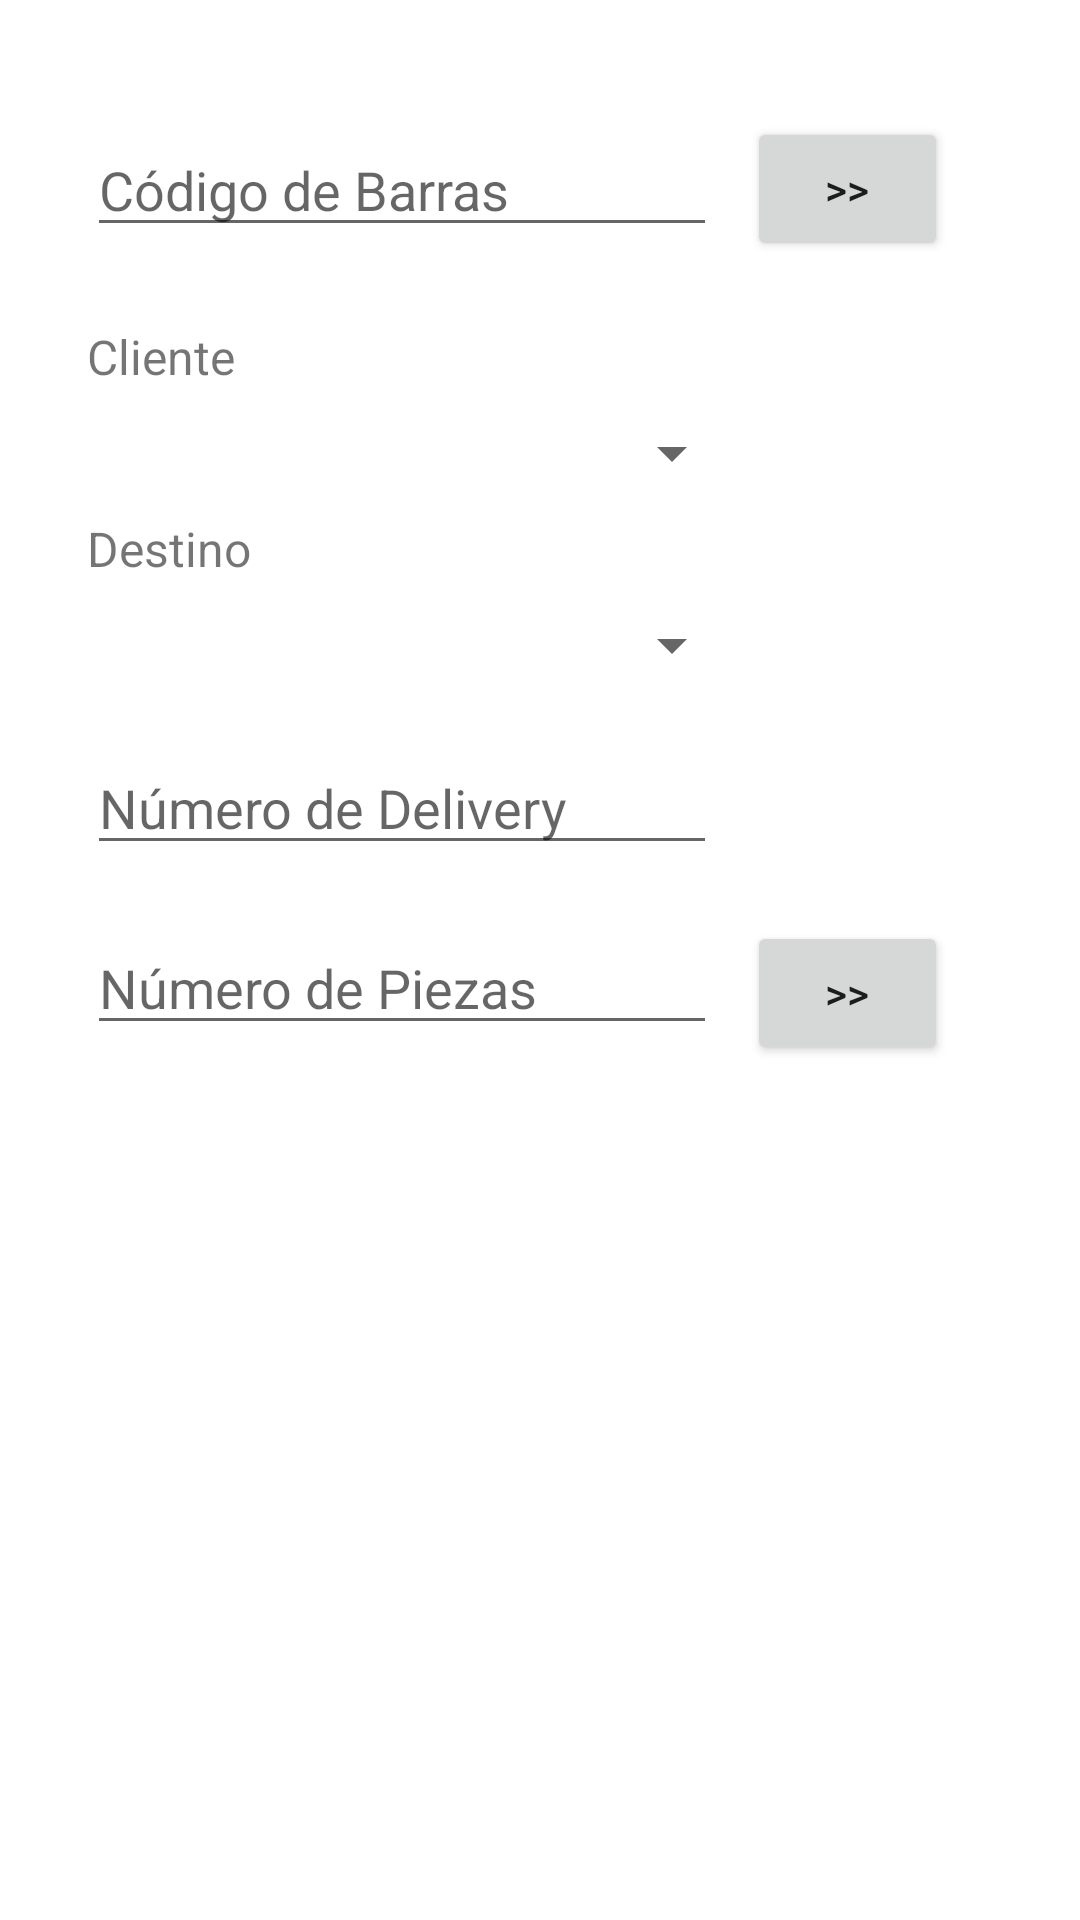

Here is an Android app screen rendered from its layout file. Give the layout XML and the strings, colors and styles it references.
<!-- AndroidManifest.xml: application theme Theme.PokayokeEaton -->
<!-- res/layout/activity_packing.xml -->
<?xml version="1.0" encoding="utf-8"?>
<RelativeLayout xmlns:android="http://schemas.android.com/apk/res/android"
    xmlns:app="http://schemas.android.com/apk/res-auto"
    xmlns:tools="http://schemas.android.com/tools"
    android:layout_width="match_parent"
    android:layout_height="match_parent"
    tools:context=".Packing">

    <EditText
        android:id="@+id/edtCodigo"
        android:layout_width="wrap_content"
        android:layout_height="wrap_content"
        android:layout_alignParentStart="true"
        android:layout_alignParentTop="true"
        android:layout_marginStart="29dp"
        android:layout_marginTop="41dp"
        android:layout_weight="1"
        android:ems="10"
        android:hint="Código de Barras"
        android:inputType="number" />

    <Button
        android:id="@+id/btCodigo"
        android:layout_width="wrap_content"
        android:layout_height="wrap_content"
        android:layout_alignParentTop="true"
        android:layout_alignParentEnd="true"
        android:layout_marginStart="10dp"
        android:layout_marginTop="39dp"
        android:layout_marginEnd="44dp"
        android:layout_toEndOf="@+id/edtCodigo"
        android:layout_weight="1"
        android:onClick="btnCodigoBarras_Click"
        android:text=">>" />

    <TextView
        android:id="@+id/tvCliente"
        android:layout_width="match_parent"
        android:layout_height="wrap_content"
        android:layout_alignParentStart="true"
        android:layout_alignParentTop="true"
        android:layout_alignParentEnd="true"
        android:layout_marginStart="29dp"
        android:layout_marginTop="108dp"
        android:layout_marginEnd="-27dp"
        android:text="Cliente"
        android:textSize="16sp" />

    <Spinner
        android:id="@+id/cbCliente"
        android:layout_width="253dp"
        android:layout_height="wrap_content"
        android:layout_alignParentStart="true"
        android:layout_alignParentTop="true"
        android:layout_alignParentEnd="true"
        android:layout_marginStart="29dp"
        android:layout_marginTop="139dp"
        android:layout_marginEnd="112dp" />

    <TextView
        android:id="@+id/tvDestino"
        android:layout_width="match_parent"
        android:layout_height="wrap_content"
        android:layout_alignParentStart="true"
        android:layout_alignParentTop="true"
        android:layout_marginStart="29dp"
        android:layout_marginTop="172dp"
        android:text="Destino"
        android:textSize="16sp" />

    <Spinner
        android:id="@+id/cbDestino"
        android:layout_width="253dp"
        android:layout_height="wrap_content"
        android:layout_alignParentStart="true"
        android:layout_alignParentTop="true"
        android:layout_alignParentEnd="true"
        android:layout_marginStart="29dp"
        android:layout_marginTop="203dp"
        android:layout_marginEnd="112dp" />

    <EditText
        android:id="@+id/edNoDelivery"
        android:layout_width="wrap_content"
        android:layout_height="wrap_content"
        android:layout_alignParentStart="true"
        android:layout_alignParentTop="true"
        android:layout_marginStart="29dp"
        android:layout_marginTop="247dp"
        android:layout_weight="1"
        android:ems="10"
        android:hint="Número de Delivery"
        android:inputType="number" />

    <EditText
        android:id="@+id/edNoPzas"
        android:layout_width="wrap_content"
        android:layout_height="wrap_content"
        android:layout_alignParentStart="true"
        android:layout_alignParentTop="true"
        android:layout_marginStart="29dp"
        android:layout_marginTop="307dp"
        android:layout_weight="1"
        android:ems="10"
        android:hint="Número de Piezas"
        android:inputType="number" />

    <Button
        android:id="@+id/btPiezas"
        android:layout_width="wrap_content"
        android:layout_height="wrap_content"
        android:layout_alignParentTop="true"
        android:layout_alignParentEnd="true"
        android:layout_marginStart="10dp"
        android:layout_marginTop="307dp"
        android:layout_marginEnd="44dp"
        android:layout_toEndOf="@+id/edNoPzas"
        android:layout_weight="1"
        android:onClick="btPiezas_Click"
        android:text=">>" />

    <Button
        android:id="@+id/btLimpiar"
        android:layout_width="51dp"
        android:layout_height="47dp"
        android:layout_alignParentStart="true"
        android:layout_alignParentTop="true"
        android:layout_marginStart="137dp"
        android:layout_marginTop="391dp"
        android:layout_weight="1"
        android:background="@drawable/trash"
        android:onClick="btLimpiar_Click" />

</RelativeLayout>
<!-- resources referenced by this layout -->
<resources>
  <style name="Theme.PokayokeEaton" parent="Theme.MaterialComponents.DayNight.DarkActionBar">
          
          <item name="colorPrimary">@color/purple_500</item>
          <item name="colorPrimaryVariant">@color/purple_700</item>
          <item name="colorOnPrimary">@color/white</item>
          
          <item name="colorSecondary">@color/teal_200</item>
          <item name="colorSecondaryVariant">@color/teal_700</item>
          <item name="colorOnSecondary">@color/black</item>
          
          <item name="android:statusBarColor" tools:targetApi="l">?attr/colorPrimaryVariant</item>
          
      </style>
  <!-- not gathered from this repository: default colours our renderer supplied (Android Studio template values) -->
  <color name="purple_500">#FF6200EE</color>
  <color name="purple_700">#FF3700B3</color>
  <color name="teal_200">#FF03DAC5</color>
  <color name="teal_700">#FF018786</color>
  <color name="black">#FF000000</color>
  <color name="white">#FFFFFFFF</color>
</resources>
